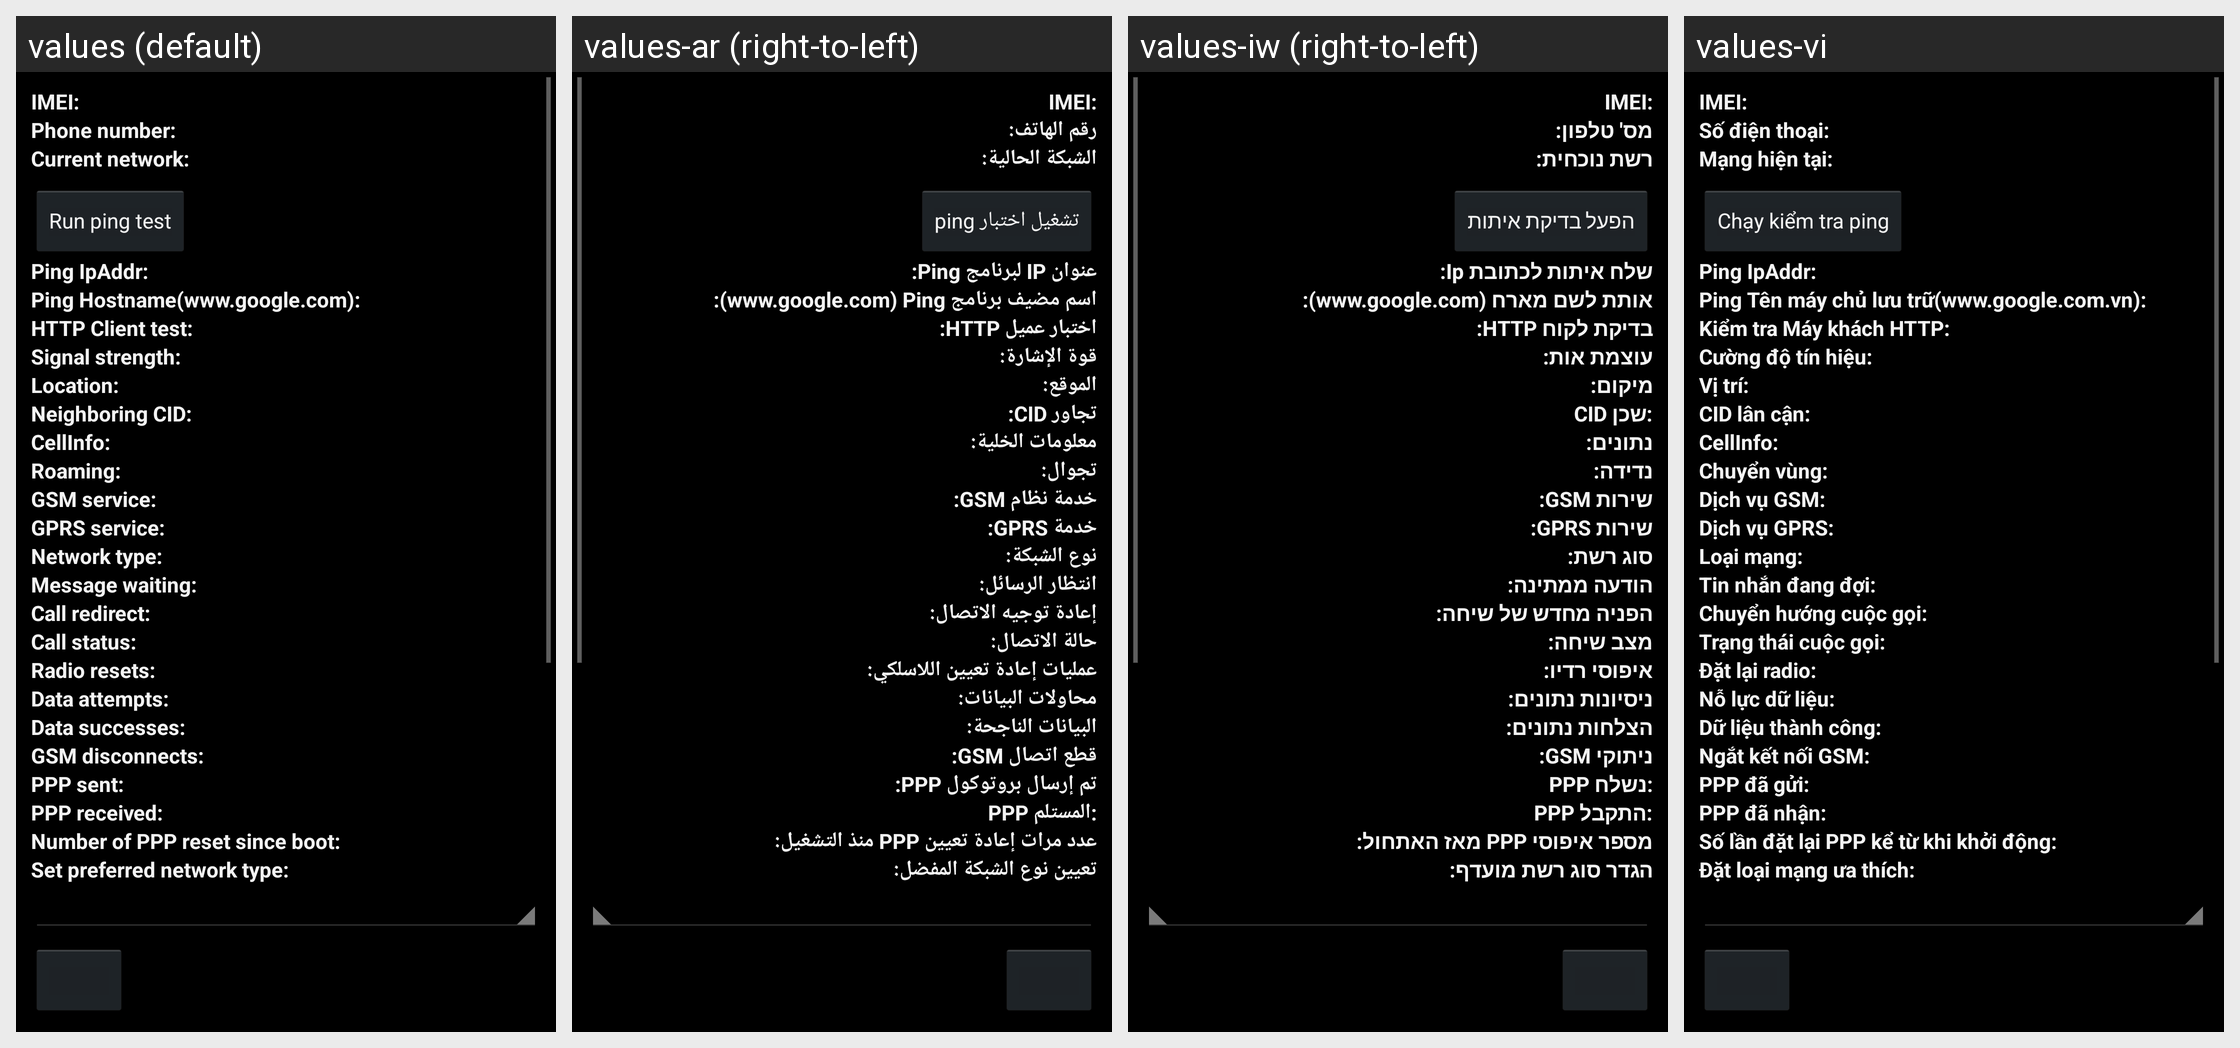

The same Android screen rendered under several of its app's locales, left to right. List the strings drawn on it with the default value and each locale's translation.
Android screen res/layout/radio_info.xml rendered under 4 locales, left to right: values (default), values-ar (right-to-left), values-iw (right-to-left), values-vi. Device: Nexus 5 (rendered at 1080×1920; each locale shown at half size, 540×960, under a caption strip naming it); theme android:Theme.Holo.
Other locales in the repository, not shown: values-af, values-am, values-bg, values-ca, values-cs, values-da, values-de, values-el, values-en-rGB, values-es, values-es-rUS, values-es-rXA, values-et, values-fa, values-fi, values-fr, values-hi, values-hr, values-hu, values-in, values-it, values-ja, values-ko, values-lt, values-lv, values-ms, values-nb, values-nl, values-pl, values-pt, values-pt-rPT, values-rm, values-ro, values-ru, values-sk, values-sl, values-sr, values-sv, values-sw, values-th, values-tl, values-tr, values-uk, values-zh-rCN, values-zh-rTW, values-zu, values-zz-rZZ.
Strings drawn on this screen, with the default value and each locale's value (text and hints the layout hard-codes, and strings that could not be matched under every locale, appear in the picture but are not listed):

radio_info_imei_label
  values: IMEI:
  values-ar: IMEI:
  values-iw: IMEI:
  values-vi: IMEI:

radio_info_phone_number_label
  values: Phone number:
  values-ar: رقم الهاتف:
  values-iw: מס' טלפון:
  values-vi: Số điện thoại:

radio_info_current_network_label
  values: Current network:
  values-ar: الشبكة الحالية:
  values-iw: רשת נוכחית:
  values-vi: Mạng hiện tại:

ping_test_label
  values: Run ping test
  values-ar: تشغيل اختبار ping
  values-iw: הפעל בדיקת איתות
  values-vi: Chạy kiểm tra ping

radio_info_ping_ipaddr
  values: Ping IpAddr:
  values-ar: عنوان IP لبرنامج Ping:
  values-iw: שלח איתות לכתובת Ip:
  values-vi: Ping IpAddr:

radio_info_ping_hostname
  values: Ping Hostname(www.google.com):
  values-ar: اسم مضيف برنامج Ping ‏(www.google.com):
  values-iw: אותת לשם מארח (www.google.com):
  values-vi: Ping Tên máy chủ lưu trữ(www.google.com.vn):

radio_info_http_client_test
  values: HTTP Client test:
  values-ar: اختبار عميل HTTP:
  values-iw: בדיקת לקוח HTTP:
  values-vi: Kiểm tra Máy khách HTTP:

radio_info_signal_strength_label
  values: Signal strength:
  values-ar: قوة الإشارة:
  values-iw: עוצמת אות:
  values-vi: Cường độ tín hiệu:

radio_info_signal_location_label
  values: Location:
  values-ar: الموقع:
  values-iw: מיקום:
  values-vi: Vị trí:

radio_info_neighboring_location_label
  values: Neighboring CID:
  values-ar: تجاور CID:
  values-iw: CID שכן:
  values-vi: CID lân cận:

radio_info_cellinfo_label
  values: CellInfo:
  values-ar: معلومات الخلية:
  values-iw: נתונים:
  values-vi: CellInfo:

radio_info_roaming_label
  values: Roaming:
  values-ar: تجوال:
  values-iw: נדידה:
  values-vi: Chuyển vùng:

radio_info_gsm_service_label
  values: GSM service:
  values-ar: خدمة نظام GSM:
  values-iw: שירות GSM:
  values-vi: Dịch vụ GSM:

radio_info_gprs_service_label
  values: GPRS service:
  values-ar: خدمة GPRS:
  values-iw: שירות GPRS:
  values-vi: Dịch vụ GPRS:

radio_info_network_type_label
  values: Network type:
  values-ar: نوع الشبكة:
  values-iw: סוג רשת:
  values-vi: Loại mạng:

radio_info_message_waiting_label
  values: Message waiting:
  values-ar: انتظار الرسائل:
  values-iw: הודעה ממתינה:
  values-vi: Tin nhắn đang đợi:

radio_info_call_redirect_label
  values: Call redirect:
  values-ar: إعادة توجيه الاتصال:
  values-iw: הפניה מחדש של שיחה:
  values-vi: Chuyển hướng cuộc gọi:

radio_info_call_status_label
  values: Call status:
  values-ar: حالة الاتصال:
  values-iw: מצב שיחה:
  values-vi: Trạng thái cuộc gọi:

radio_info_radio_resets_label
  values: Radio resets:
  values-ar: عمليات إعادة تعيين اللاسلكي:
  values-iw: איפוסי רדיו:
  values-vi: Đặt lại radio:

radio_info_data_attempts_label
  values: Data attempts:
  values-ar: محاولات البيانات:
  values-iw: ניסיונות נתונים:
  values-vi: Nỗ lực dữ liệu:

radio_info_data_successes_label
  values: Data successes:
  values-ar: البيانات الناجحة:
  values-iw: הצלחות נתונים:
  values-vi: Dữ liệu thành công:

radio_info_gsm_disconnects_label
  values: GSM disconnects:
  values-ar: قطع اتصال GSM:
  values-iw: ניתוקי GSM:
  values-vi: Ngắt kết nối GSM:

radio_info_ppp_sent_label
  values: PPP sent:
  values-ar: تم إرسال بروتوكول PPP:
  values-iw: PPP נשלח:
  values-vi: PPP đã gửi:

radio_info_ppp_received_label
  values: PPP received:
  values-ar: PPP المستلم:
  values-iw: PPP התקבל:
  values-vi: PPP đã nhận:

radio_info_ppp_resets_label
  values: Number of PPP reset since boot:
  values-ar: عدد مرات إعادة تعيين PPP منذ التشغيل:
  values-iw: מספר איפוסי PPP מאז האתחול:
  values-vi: Số lần đặt lại PPP kể từ khi khởi động:

radio_info_set_perferred_label
  values: Set preferred network type:
  values-ar: تعيين نوع الشبكة المفضل:
  values-iw: הגדר סוג רשת מועדף:
  values-vi: Đặt loại mạng ưa thích:
